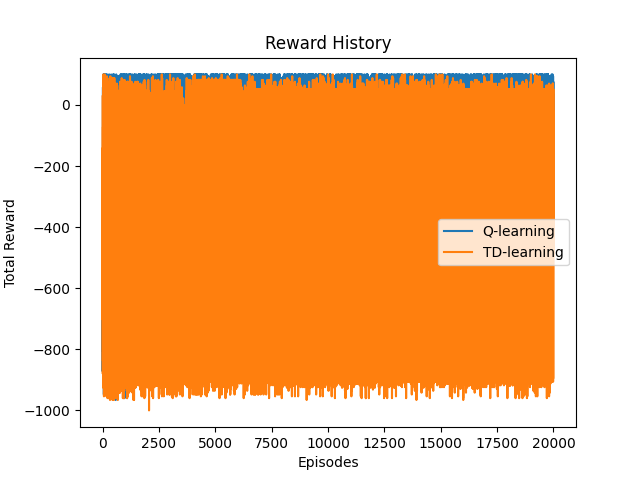

The table this chart was drawn from, first rows:
Episode, Reward
0, -804
1, -668
2, -872
3, -600
4, -668
5, -634
6, -634
7, -634
8, -634
9, -634
10, -762
11, -634
12, -770
13, -20
14, -736
15, -782
16, -776
17, -600
18, 58
19, -726
20, 58
21, -762
22, -804
23, -872
24, -872
25, -634
26, -754
27, -338
28, -680
29, 40
30, -600
31, -20
32, -736
33, -858
34, -702
35, -702
36, -668
37, -600
38, 100
39, -804
40, -716
41, -834
42, -458
43, -838
44, -838
45, -898
46, -708
47, -822
48, -736
49, -896
50, -862
51, -840
52, 46
53, 94
54, -790
55, -834
56, -920
57, -926
58, -874
59, -948
... 19,940 more rows
